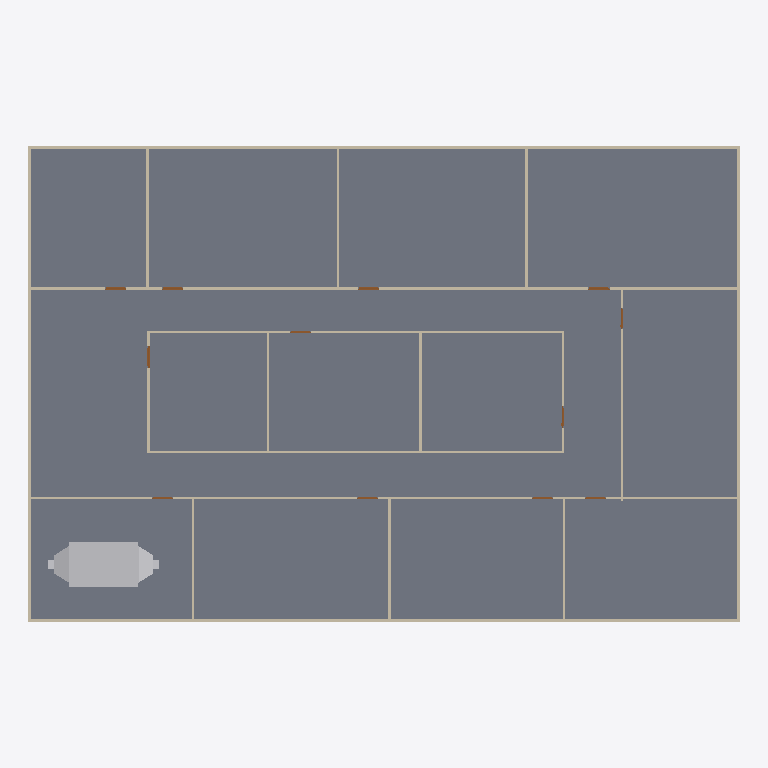
Plan cut of the same IFC building model at storey 'GF' (level 0.00 m, cut at 1.40 m), seen from above with north up, elements coloured by IFC class: 20 walls (beige), 12 doors (brown), 1 slab (grey), 1 other element (light grey). Cut surfaces are drawn darker.
Extent 30.2 m × 20.2 m × 3.1 m (x, y, z). Storeys (2): GF at 0.00 m; DUCTING at 2.80 m. Elements (99): 42 IfcDuctSegment, 24 IfcDuctFitting, 20 IfcWall, 12 IfcDoor, 1 IfcSlab.

HEADER;
FILE_DESCRIPTION(('ViewDefinition[DesignTransferView]'),'2;1');
FILE_NAME('s08-activity-template.ifc','2026-10-25T18:13:23+08:00',(''),(''),'IfcOpenShell 0.8.5-post1','Bonsai 0.8.5-post1','Nobody');
FILE_SCHEMA(('IFC4'));
ENDSEC;
DATA;
#1=IFCPROJECT('3zt5O$T9T8$f08reIzjZBG',$,'My Project',$,$,$,$,(#14,#26),#9);
#31=IFCSITE('1NLrA44prEX92DnmwXdVUh',$,'My Site',$,$,#54,$,$,$,$,$,$,$,$);
#37=IFCBUILDING('1ea87Rwi56DAMd629yNbTu',$,'My Building',$,$,#60,$,$,$,$,$,$);
#43=IFCBUILDINGSTOREY('2of0Ajz6PECP2yaGtpU3l_',$,'GF',$,$,#66,$,$,$,$);
#1016=IFCBUILDINGSTOREY('3HTIekM2nDnOQ$CItJIcEO',$,'DUCTING',$,$,#4387,$,$,$,$);
#4325=IFCSLAB('1WeeCF20jBz9meGcWBfQ4F',$,'Slab',$,$,#4333,#4340,$,$);
#8138=IFCDUCTSEGMENT('22SRQcEGz04gayJqnLGbzG',$,'DuctSegment',$,$,#10732,#8147,$,$);
#1325=IFCWALL('0D$5VMz2v6s8av8iII3Pg9',$,'Wall',$,$,#1472,#1331,$,$);
#1275=IFCWALL('1UDBmIW3567uetp1yQ1qI9',$,'Wall',$,$,#1536,#1281,$,$);
#1691=IFCWALL('1FThg5$zvA0wdYF9edpZMy',$,'Wall',$,$,#1702,#1697,$,$);
#1300=IFCWALL('0vjWYu7njEFBO_oOq$0Qyr',$,'Wall',$,$,#1311,#1306,$,$);
#1350=IFCWALL('0MRWzSognESQdIQWcQ80v9',$,'Wall',$,$,#1504,#1356,$,$);
#2199=IFCWALL('3v2aa1NzvEb9OH_5rmflzp',$,'Wall',$,$,#2210,#2205,$,$);
#2287=IFCWALL('3teyjcrzf3uAgXpO0b$VhD',$,'Wall',$,$,#2434,#2293,$,$);
#2237=IFCWALL('38QhbdbKb9UujMqX3wlw11',$,'Wall',$,$,#2498,#2243,$,$);
#1575=IFCWALL('0yoypxvBj1LOjvNX_uVlxo',$,'Wall',$,$,#1586,#1581,$,$);
#4353=IFCWALL('34SAuU2qLCdwV$uj36b6u8',$,'Wall',$,$,#4382,#4364,$,$);
#2588=IFCWALL('3wRS01hnLD4B$J95dhOsKc',$,'Wall',$,$,#2599,#2594,$,$);
#2664=IFCWALL('2u5j55KIv7MPjPhu1A$avy',$,'Wall',$,$,#2675,#2670,$,$);
#2550=IFCWALL('0_i8dKuLTDOeOHoWA7rqIT',$,'Wall',$,$,#2561,#2556,$,$);
#2312=IFCWALL('3pHwNhcHT59BzMMTBJMF1f',$,'Wall',$,$,#2466,#2318,$,$);
#1550=IFCWALL('35K1npWBPFGB3tO6w_xo94',$,'Wall',$,$,#1561,#1556,$,$);
#1729=IFCWALL('3NWj3y039AvQIEMOySC9Fs',$,'Wall',$,$,#1740,#1735,$,$);
#2626=IFCWALL('2Ys7X7SLPFIQVgD5yA6a41',$,'Wall',$,$,#2637,#2632,$,$);
#2702=IFCWALL('1CrOvByev4Z9g5C7MtL_BV',$,'Wall',$,$,#2713,#2708,$,$);
#2512=IFCWALL('1vx03Rlen1m8AGkws_VT06',$,'Wall',$,$,#2523,#2518,$,$);
#2262=IFCWALL('32x$v5jALC4AtRDaSMpZN_',$,'Wall',$,$,#2273,#2268,$,$);
#3181=IFCDOOR('2Z4IKZk6T3uOgLuksZ$n1J',$,'Door',$,$,#3229,#3189,$,2.0,0.899999976158142,$,$,$);
#2887=IFCDOOR('1oudh4tTvAkgae7JX9Q5CS',$,'Door',$,$,#2935,#2895,$,2.0,0.899999976158142,$,$,$);
#2740=IFCDOOR('2LnVJoqvXBaO4_ziuu1DKX',$,'Door',$,$,#2788,#2748,$,2.0,0.899999976158142,$,$,$);
#2789=IFCDOOR('3rthb4eFTE2ewA2UoSTZgt',$,'Door',$,$,#2837,#2797,$,2.0,0.899999976158142,$,$,$);
#2838=IFCDOOR('130hECcDn76QwzqRrpcAN4',$,'Door',$,$,#2886,#2846,$,2.0,0.899999976158142,$,$,$);
#3279=IFCDOOR('1bymHpNqP4VfyZ09w_pMT$',$,'Door',$,$,#3327,#3287,$,2.0,0.899999976158142,$,$,$);
#2936=IFCDOOR('3aJUCcbEb81PT6mTRJ_oF9',$,'Door',$,$,#2984,#2944,$,2.0,0.899999976158142,$,$,$);
#2985=IFCDOOR('3GoDDqP_r2HQ9fC8VupqIO',$,'Door',$,$,#3033,#2993,$,2.0,0.899999976158142,$,$,$);
#3034=IFCDOOR('2qRkcuSxvCU9c5r7QVoESM',$,'Door',$,$,#3082,#3042,$,2.0,0.899999976158142,$,$,$);
#3083=IFCDOOR('30CEYKCon5XA8T4MQxBbhR',$,'Door',$,$,#3131,#3091,$,2.0,0.899999976158142,$,$,$);
#3132=IFCDOOR('0eMHgKDU58zOPgXUXjacjM',$,'Door',$,$,#3180,#3140,$,2.0,0.899999976158142,$,$,$);
#3230=IFCDOOR('1$2xEm4ofBvuae13WZ$5sF',$,'Door',$,$,#3278,#3238,$,2.0,0.899999976158142,$,$,$);
ENDSEC;
